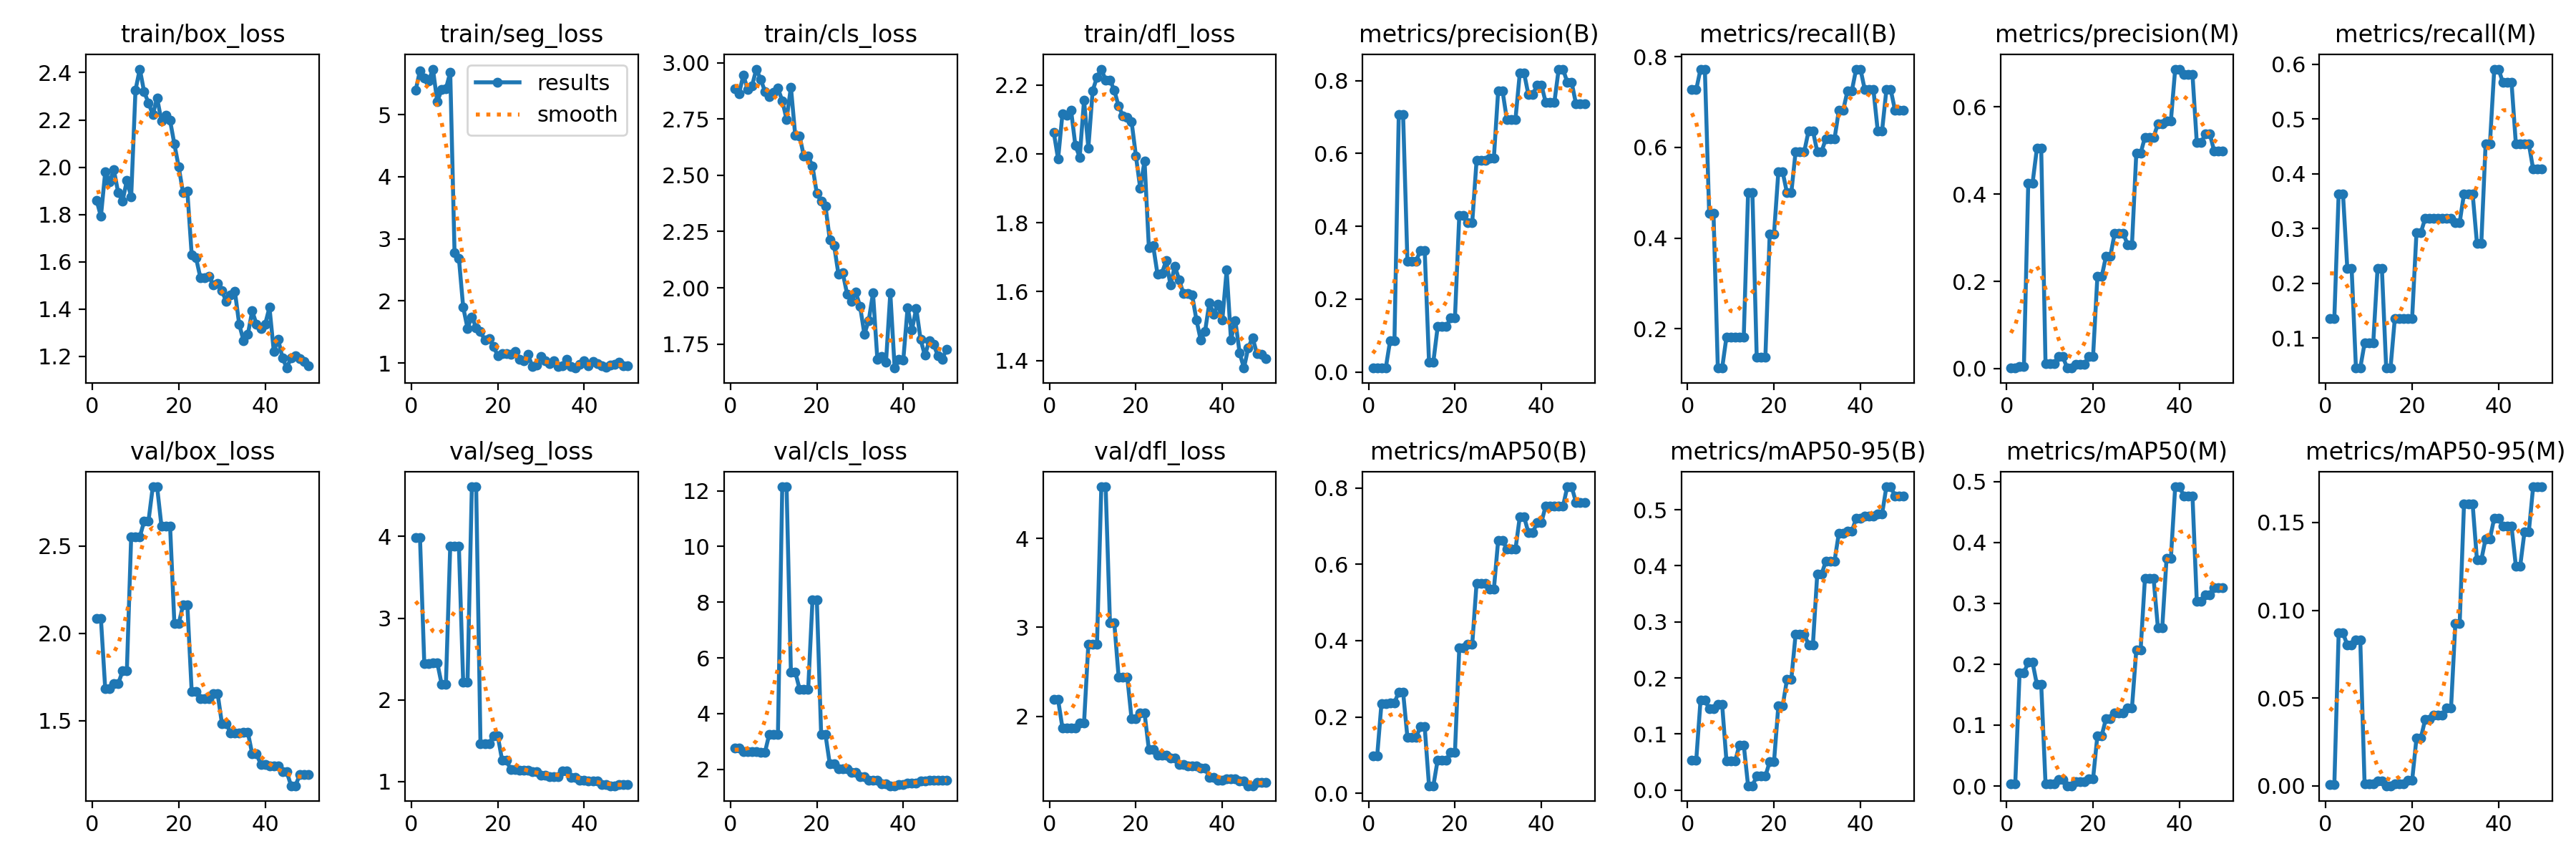

The data file committed next to this chart (first rows):
epoch, time, train/box_loss, train/seg_loss, train/cls_loss, train/dfl_loss, metrics/precision(B), metrics/recall(B), metrics/mAP50(B), metrics/mAP50-95(B), metrics/precision(M), metrics/recall(M), metrics/mAP50(M), metrics/mAP50-95(M), val/box_loss, val/seg_loss, val/cls_loss, val/dfl_loss, lr/pg0, lr/pg1, lr/pg2
1, 1.299, 1.86, 5.391, 2.884, 2.063, 0.01067, 0.7273, 0.09699, 0.05274, 0.002, 0.1364, 0.00401, 0.0006, 2.083, 3.99, 2.753, 2.187, 0.00054, 0.00054, 0.00054
2, 2.334, 1.792, 5.708, 2.863, 1.985, 0.01067, 0.7273, 0.09699, 0.05274, 0.002, 0.1364, 0.00401, 0.0006, 2.083, 3.99, 2.753, 2.187, 0.001078, 0.001078, 0.001078
3, 3.345, 1.981, 5.591, 2.945, 2.116, 0.01133, 0.7727, 0.2354, 0.1606, 0.00533, 0.3636, 0.1864, 0.0871, 1.682, 2.442, 2.643, 1.873, 0.001594, 0.001594, 0.001594
4, 4.355, 1.939, 5.541, 2.881, 2.113, 0.01133, 0.7727, 0.2354, 0.1606, 0.00533, 0.3636, 0.1864, 0.0871, 1.682, 2.442, 2.643, 1.873, 0.001881, 0.001881, 0.001881
5, 5.371, 1.988, 5.733, 2.898, 2.127, 0.08588, 0.4546, 0.237, 0.1449, 0.4255, 0.2273, 0.2029, 0.08029, 1.71, 2.456, 2.632, 1.868, 0.001842, 0.001842, 0.001842
6, 6.374, 1.892, 5.208, 2.972, 2.024, 0.08588, 0.4546, 0.237, 0.1449, 0.4255, 0.2273, 0.2029, 0.08029, 1.71, 2.456, 2.632, 1.868, 0.001802, 0.001802, 0.001802
7, 7.395, 1.857, 5.4, 2.927, 1.991, 0.7074, 0.1131, 0.2654, 0.1525, 0.5048, 0.04545, 0.1668, 0.08325, 1.784, 2.195, 2.614, 1.923, 0.001762, 0.001762, 0.001762
8, 8.405, 1.943, 5.416, 2.873, 2.156, 0.7074, 0.1131, 0.2654, 0.1525, 0.5048, 0.04545, 0.1668, 0.08325, 1.784, 2.195, 2.614, 1.923, 0.001723, 0.001723, 0.001723
9, 9.454, 1.874, 5.68, 2.85, 2.018, 0.3044, 0.1818, 0.1466, 0.0515, 0.01102, 0.09091, 0.00358, 0.00106, 2.552, 3.88, 3.261, 2.81, 0.001683, 0.001683, 0.001683
10, 10.52, 2.326, 2.771, 2.868, 2.184, 0.3044, 0.1818, 0.1466, 0.0515, 0.01102, 0.09091, 0.00358, 0.00106, 2.552, 3.88, 3.261, 2.81, 0.001644, 0.001644, 0.001644
11, 11.59, 2.415, 2.69, 2.887, 2.223, 0.3044, 0.1818, 0.1466, 0.0515, 0.01102, 0.09091, 0.00358, 0.00106, 2.552, 3.88, 3.261, 2.81, 0.001604, 0.001604, 0.001604
12, 12.69, 2.318, 1.898, 2.832, 2.246, 0.3333, 0.1818, 0.1738, 0.08068, 0.02771, 0.2273, 0.01088, 0.00282, 2.64, 2.213, 12.14, 4.58, 0.001564, 0.001564, 0.001564
13, 13.78, 2.272, 1.56, 2.748, 2.214, 0.3333, 0.1818, 0.1738, 0.08068, 0.02771, 0.2273, 0.01088, 0.00282, 2.64, 2.213, 12.14, 4.58, 0.001525, 0.001525, 0.001525
14, 14.86, 2.222, 1.745, 2.892, 2.215, 0.02757, 0.5, 0.01963, 0.00783, 0.00123, 0.04545, 0.00042, 0.00011, 2.838, 4.608, 5.5, 3.052, 0.001485, 0.001485, 0.001485
15, 15.94, 2.293, 1.565, 2.678, 2.185, 0.02757, 0.5, 0.01963, 0.00783, 0.00123, 0.04545, 0.00042, 0.00011, 2.838, 4.608, 5.5, 3.052, 0.001446, 0.001446, 0.001446
16, 17.04, 2.196, 1.507, 2.674, 2.139, 0.1242, 0.1364, 0.08724, 0.02492, 0.00949, 0.1364, 0.00658, 0.00113, 2.614, 1.466, 4.88, 2.444, 0.001406, 0.001406, 0.001406
17, 18.12, 2.218, 1.368, 2.586, 2.111, 0.1242, 0.1364, 0.08724, 0.02492, 0.00949, 0.1364, 0.00658, 0.00113, 2.614, 1.466, 4.88, 2.444, 0.001366, 0.001366, 0.001366
18, 19.2, 2.198, 1.392, 2.584, 2.107, 0.1242, 0.1364, 0.08724, 0.02492, 0.00949, 0.1364, 0.00658, 0.00113, 2.614, 1.466, 4.88, 2.444, 0.001327, 0.001327, 0.001327
19, 20.3, 2.097, 1.265, 2.541, 2.094, 0.149, 0.4091, 0.1076, 0.05056, 0.02847, 0.1364, 0.01207, 0.00309, 2.054, 1.559, 8.084, 1.97, 0.001287, 0.001287, 0.001287
20, 21.37, 2.001, 1.119, 2.419, 1.995, 0.149, 0.4091, 0.1076, 0.05056, 0.02847, 0.1364, 0.01207, 0.00309, 2.054, 1.559, 8.084, 1.97, 0.001248, 0.001248, 0.001248
21, 22.47, 1.892, 1.153, 2.386, 1.9, 0.4294, 0.5454, 0.3803, 0.1501, 0.211, 0.2922, 0.08275, 0.02711, 2.161, 1.262, 3.242, 2.038, 0.001208, 0.001208, 0.001208
22, 23.54, 1.898, 1.152, 2.363, 1.98, 0.4294, 0.5454, 0.3803, 0.1501, 0.211, 0.2922, 0.08275, 0.02711, 2.161, 1.262, 3.242, 2.038, 0.001168, 0.001168, 0.001168
23, 24.63, 1.631, 1.135, 2.214, 1.728, 0.4111, 0.5, 0.3903, 0.1973, 0.2583, 0.3182, 0.111, 0.03774, 1.667, 1.144, 2.185, 1.628, 0.001129, 0.001129, 0.001129
24, 25.72, 1.617, 1.191, 2.188, 1.733, 0.4111, 0.5, 0.3903, 0.1973, 0.2583, 0.3182, 0.111, 0.03774, 1.667, 1.144, 2.185, 1.628, 0.001089, 0.001089, 0.001089
25, 26.81, 1.534, 1.054, 2.061, 1.65, 0.5804, 0.5909, 0.5503, 0.2782, 0.3104, 0.3182, 0.1198, 0.04037, 1.627, 1.136, 2.019, 1.563, 0.00105, 0.00105, 0.00105
26, 27.91, 1.533, 1.034, 2.066, 1.653, 0.5804, 0.5909, 0.5503, 0.2782, 0.3104, 0.3182, 0.1198, 0.04037, 1.627, 1.136, 2.019, 1.563, 0.00101, 0.00101, 0.00101
27, 29.02, 1.537, 1.135, 1.973, 1.689, 0.5804, 0.5909, 0.5503, 0.2782, 0.3104, 0.3182, 0.1198, 0.04037, 1.627, 1.136, 2.019, 1.563, 0.0009704, 0.0009704, 0.0009704
28, 30.15, 1.504, 0.9488, 1.941, 1.62, 0.587, 0.6364, 0.534, 0.2594, 0.2836, 0.3182, 0.1287, 0.04433, 1.655, 1.121, 1.876, 1.534, 0.0009308, 0.0009308, 0.0009308
29, 31.24, 1.508, 0.9722, 1.98, 1.674, 0.587, 0.6364, 0.534, 0.2594, 0.2836, 0.3182, 0.1287, 0.04433, 1.655, 1.121, 1.876, 1.534, 0.0008912, 0.0008912, 0.0008912
30, 32.33, 1.478, 1.101, 1.918, 1.635, 0.7728, 0.5909, 0.6631, 0.3849, 0.494, 0.3111, 0.2234, 0.09252, 1.483, 1.082, 1.747, 1.455, 0.0008516, 0.0008516, 0.0008516
31, 33.42, 1.432, 1.036, 1.794, 1.594, 0.7728, 0.5909, 0.6631, 0.3849, 0.494, 0.3111, 0.2234, 0.09252, 1.483, 1.082, 1.747, 1.455, 0.000812, 0.000812, 0.000812
32, 34.51, 1.46, 0.994, 1.854, 1.594, 0.694, 0.6191, 0.6392, 0.4084, 0.5305, 0.3636, 0.3411, 0.1604, 1.429, 1.064, 1.618, 1.44, 0.0007724, 0.0007724, 0.0007724
33, 35.59, 1.475, 1.041, 1.977, 1.591, 0.694, 0.6191, 0.6392, 0.4084, 0.5305, 0.3636, 0.3411, 0.1604, 1.429, 1.064, 1.618, 1.44, 0.0007328, 0.0007328, 0.0007328
34, 36.67, 1.335, 0.9467, 1.683, 1.518, 0.694, 0.6191, 0.6392, 0.4084, 0.5305, 0.3636, 0.3411, 0.1604, 1.429, 1.064, 1.618, 1.44, 0.0006932, 0.0006932, 0.0006932
35, 37.76, 1.267, 0.9534, 1.695, 1.459, 0.8206, 0.6818, 0.7242, 0.4582, 0.5617, 0.2727, 0.2598, 0.1286, 1.433, 1.133, 1.468, 1.418, 0.0006536, 0.0006536, 0.0006536
36, 38.84, 1.293, 1.06, 1.668, 1.484, 0.8206, 0.6818, 0.7242, 0.4582, 0.5617, 0.2727, 0.2598, 0.1286, 1.433, 1.133, 1.468, 1.418, 0.000614, 0.000614, 0.000614
37, 39.94, 1.392, 0.9488, 1.977, 1.568, 0.7612, 0.7247, 0.6826, 0.4613, 0.5683, 0.4546, 0.3736, 0.1408, 1.31, 1.051, 1.409, 1.315, 0.0005744, 0.0005744, 0.0005744
38, 41.04, 1.336, 0.9187, 1.643, 1.535, 0.7612, 0.7247, 0.6826, 0.4613, 0.5683, 0.4546, 0.3736, 0.1408, 1.31, 1.051, 1.409, 1.315, 0.0005348, 0.0005348, 0.0005348
39, 42.16, 1.316, 0.9751, 1.68, 1.563, 0.7882, 0.7727, 0.7097, 0.4846, 0.6869, 0.5909, 0.4915, 0.1526, 1.249, 1.021, 1.451, 1.28, 0.0004952, 0.0004952, 0.0004952
40, 43.27, 1.337, 1.041, 1.679, 1.518, 0.7882, 0.7727, 0.7097, 0.4846, 0.6869, 0.5909, 0.4915, 0.1526, 1.249, 1.021, 1.451, 1.28, 0.0004556, 0.0004556, 0.0004556
41, 44.67, 1.407, 0.9565, 1.912, 1.663, 0.7406, 0.7273, 0.7532, 0.4886, 0.6747, 0.5663, 0.4763, 0.1478, 1.24, 1.011, 1.51, 1.297, 0.000416, 0.000416, 0.000416
42, 45.79, 1.221, 1.027, 1.813, 1.46, 0.7406, 0.7273, 0.7532, 0.4886, 0.6747, 0.5663, 0.4763, 0.1478, 1.24, 1.011, 1.51, 1.297, 0.0003764, 0.0003764, 0.0003764
43, 46.87, 1.273, 0.9939, 1.909, 1.516, 0.7406, 0.7273, 0.7532, 0.4886, 0.6747, 0.5663, 0.4763, 0.1478, 1.24, 1.011, 1.51, 1.297, 0.0003368, 0.0003368, 0.0003368
44, 47.97, 1.195, 0.9511, 1.77, 1.422, 0.8318, 0.6364, 0.7522, 0.4923, 0.518, 0.4546, 0.3033, 0.1252, 1.207, 0.9664, 1.584, 1.276, 0.0002972, 0.0002972, 0.0002972
45, 49.04, 1.151, 0.9318, 1.699, 1.378, 0.8318, 0.6364, 0.7522, 0.4923, 0.518, 0.4546, 0.3033, 0.1252, 1.207, 0.9664, 1.584, 1.276, 0.0002576, 0.0002576, 0.0002576
46, 50.11, 1.194, 0.9661, 1.764, 1.437, 0.7952, 0.7273, 0.8029, 0.5408, 0.539, 0.4546, 0.3143, 0.1449, 1.128, 0.9494, 1.599, 1.22, 0.000218, 0.000218, 0.000218
47, 51.2, 1.202, 0.9772, 1.748, 1.466, 0.7952, 0.7273, 0.8029, 0.5408, 0.539, 0.4546, 0.3143, 0.1449, 1.128, 0.9494, 1.599, 1.22, 0.0001784, 0.0001784, 0.0001784
48, 52.3, 1.19, 1.01, 1.699, 1.42, 0.7365, 0.6818, 0.7626, 0.5245, 0.4995, 0.4084, 0.3262, 0.1704, 1.19, 0.9599, 1.612, 1.259, 0.0001388, 0.0001388, 0.0001388
49, 53.39, 1.179, 0.9552, 1.681, 1.418, 0.7365, 0.6818, 0.7626, 0.5245, 0.4995, 0.4084, 0.3262, 0.1704, 1.19, 0.9599, 1.612, 1.259, 9.92e-05, 9.92e-05, 9.92e-05
50, 54.47, 1.159, 0.9516, 1.728, 1.405, 0.7365, 0.6818, 0.7626, 0.5245, 0.4995, 0.4084, 0.3262, 0.1704, 1.19, 0.9599, 1.612, 1.259, 5.96e-05, 5.96e-05, 5.96e-05
